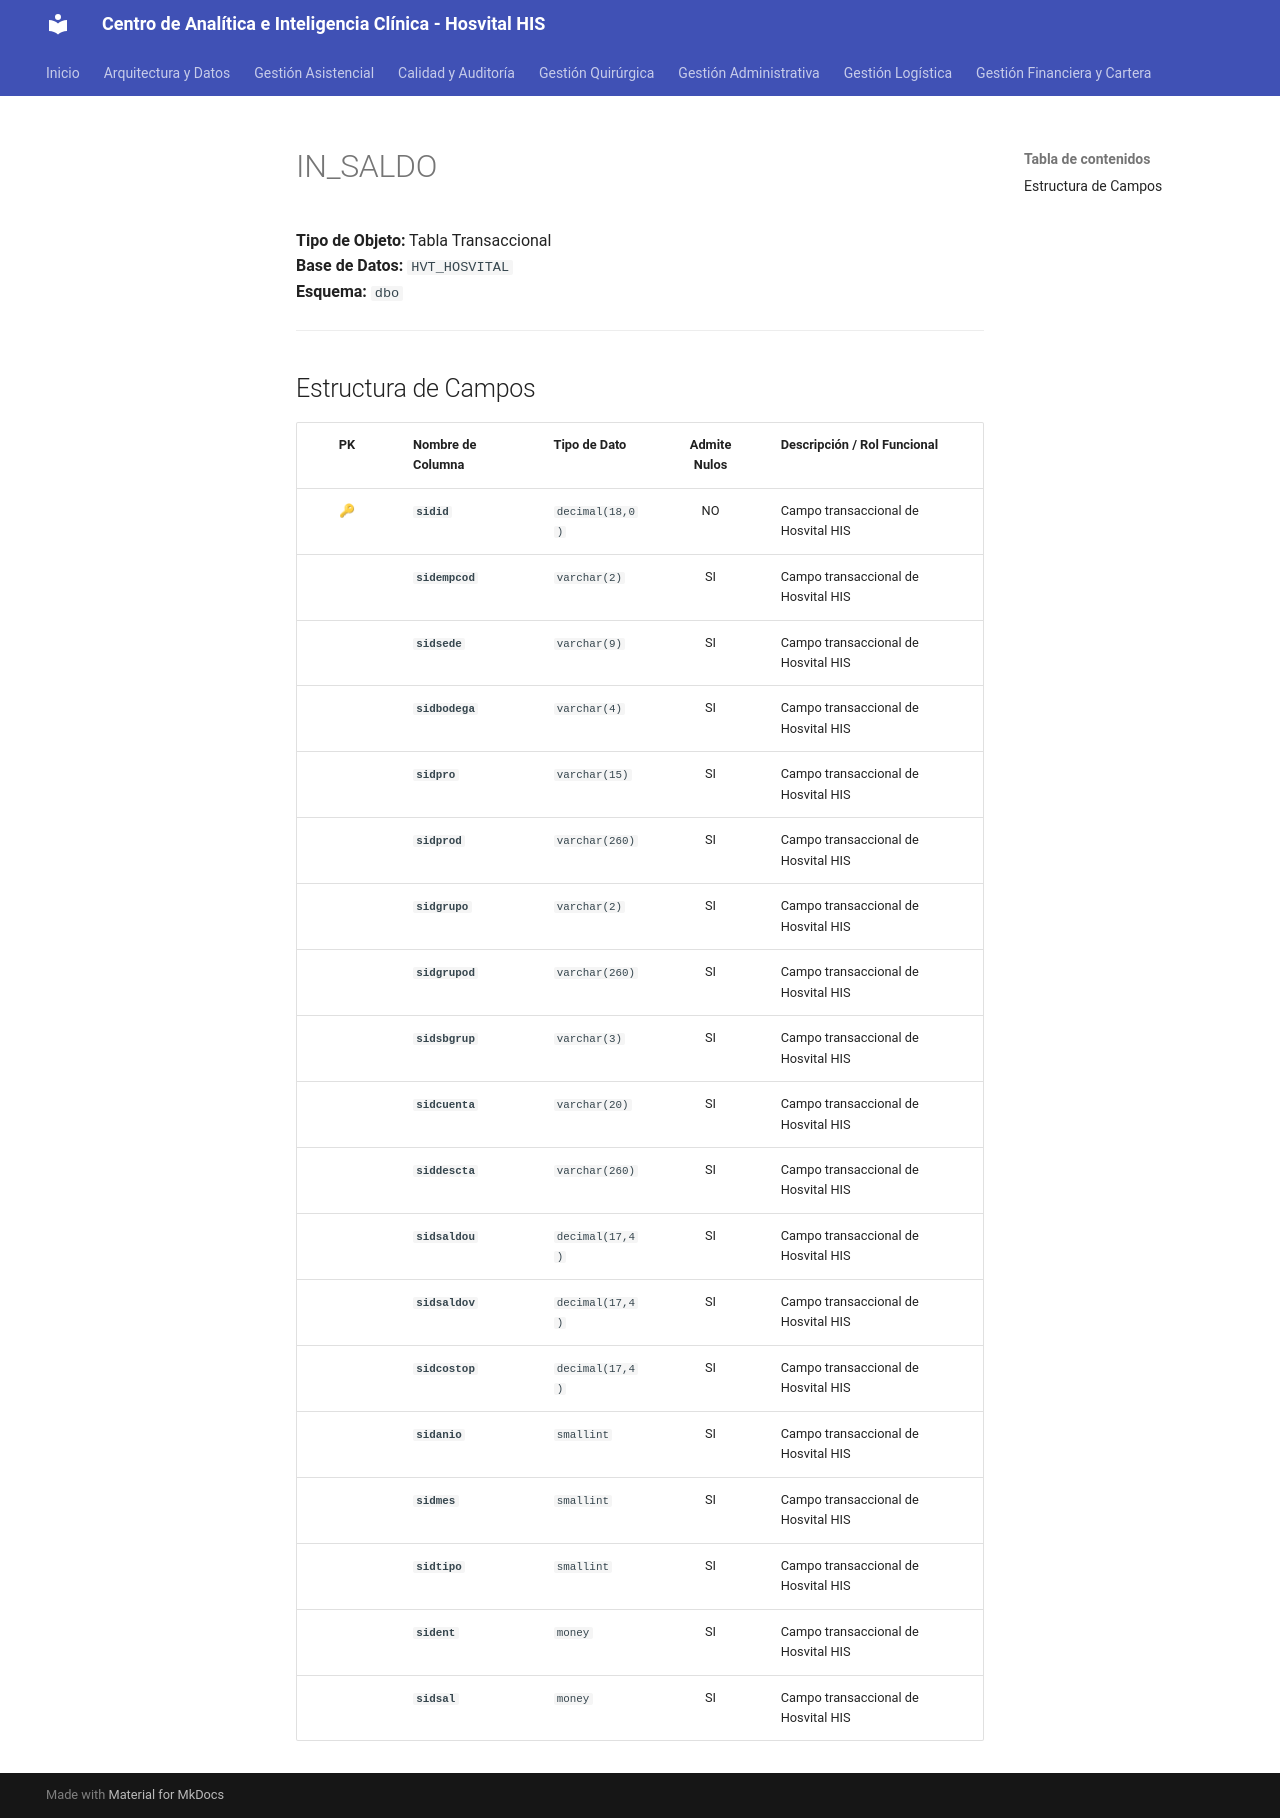

repository: SoporteSaludtech/superset-docs · page: diccionario-general/IN_SALDO/index.html · generator: mkdocs

# IN_SALDO

**Tipo de Objeto:** Tabla Transaccional  
**Base de Datos:** `HVT_HOSVITAL`  
**Esquema:** `dbo`

---

## Estructura de Campos

| PK | Nombre de Columna | Tipo de Dato | Admite Nulos | Descripción / Rol Funcional |
| :-: | :--- | :--- | :-: | :--- |
| 🔑 | **`sidid`** | `decimal(18,0)` | NO | Campo transaccional de Hosvital HIS |
|  | **`sidempcod`** | `varchar(2)` | SI | Campo transaccional de Hosvital HIS |
|  | **`sidsede`** | `varchar(9)` | SI | Campo transaccional de Hosvital HIS |
|  | **`sidbodega`** | `varchar(4)` | SI | Campo transaccional de Hosvital HIS |
|  | **`sidpro`** | `varchar(15)` | SI | Campo transaccional de Hosvital HIS |
|  | **`sidprod`** | `varchar(260)` | SI | Campo transaccional de Hosvital HIS |
|  | **`sidgrupo`** | `varchar(2)` | SI | Campo transaccional de Hosvital HIS |
|  | **`sidgrupod`** | `varchar(260)` | SI | Campo transaccional de Hosvital HIS |
|  | **`sidsbgrup`** | `varchar(3)` | SI | Campo transaccional de Hosvital HIS |
|  | **`sidcuenta`** | `varchar(20)` | SI | Campo transaccional de Hosvital HIS |
|  | **`siddescta`** | `varchar(260)` | SI | Campo transaccional de Hosvital HIS |
|  | **`sidsaldou`** | `decimal(17,4)` | SI | Campo transaccional de Hosvital HIS |
|  | **`sidsaldov`** | `decimal(17,4)` | SI | Campo transaccional de Hosvital HIS |
|  | **`sidcostop`** | `decimal(17,4)` | SI | Campo transaccional de Hosvital HIS |
|  | **`sidanio`** | `smallint` | SI | Campo transaccional de Hosvital HIS |
|  | **`sidmes`** | `smallint` | SI | Campo transaccional de Hosvital HIS |
|  | **`sidtipo`** | `smallint` | SI | Campo transaccional de Hosvital HIS |
|  | **`sident`** | `money` | SI | Campo transaccional de Hosvital HIS |
|  | **`sidsal`** | `money` | SI | Campo transaccional de Hosvital HIS |
